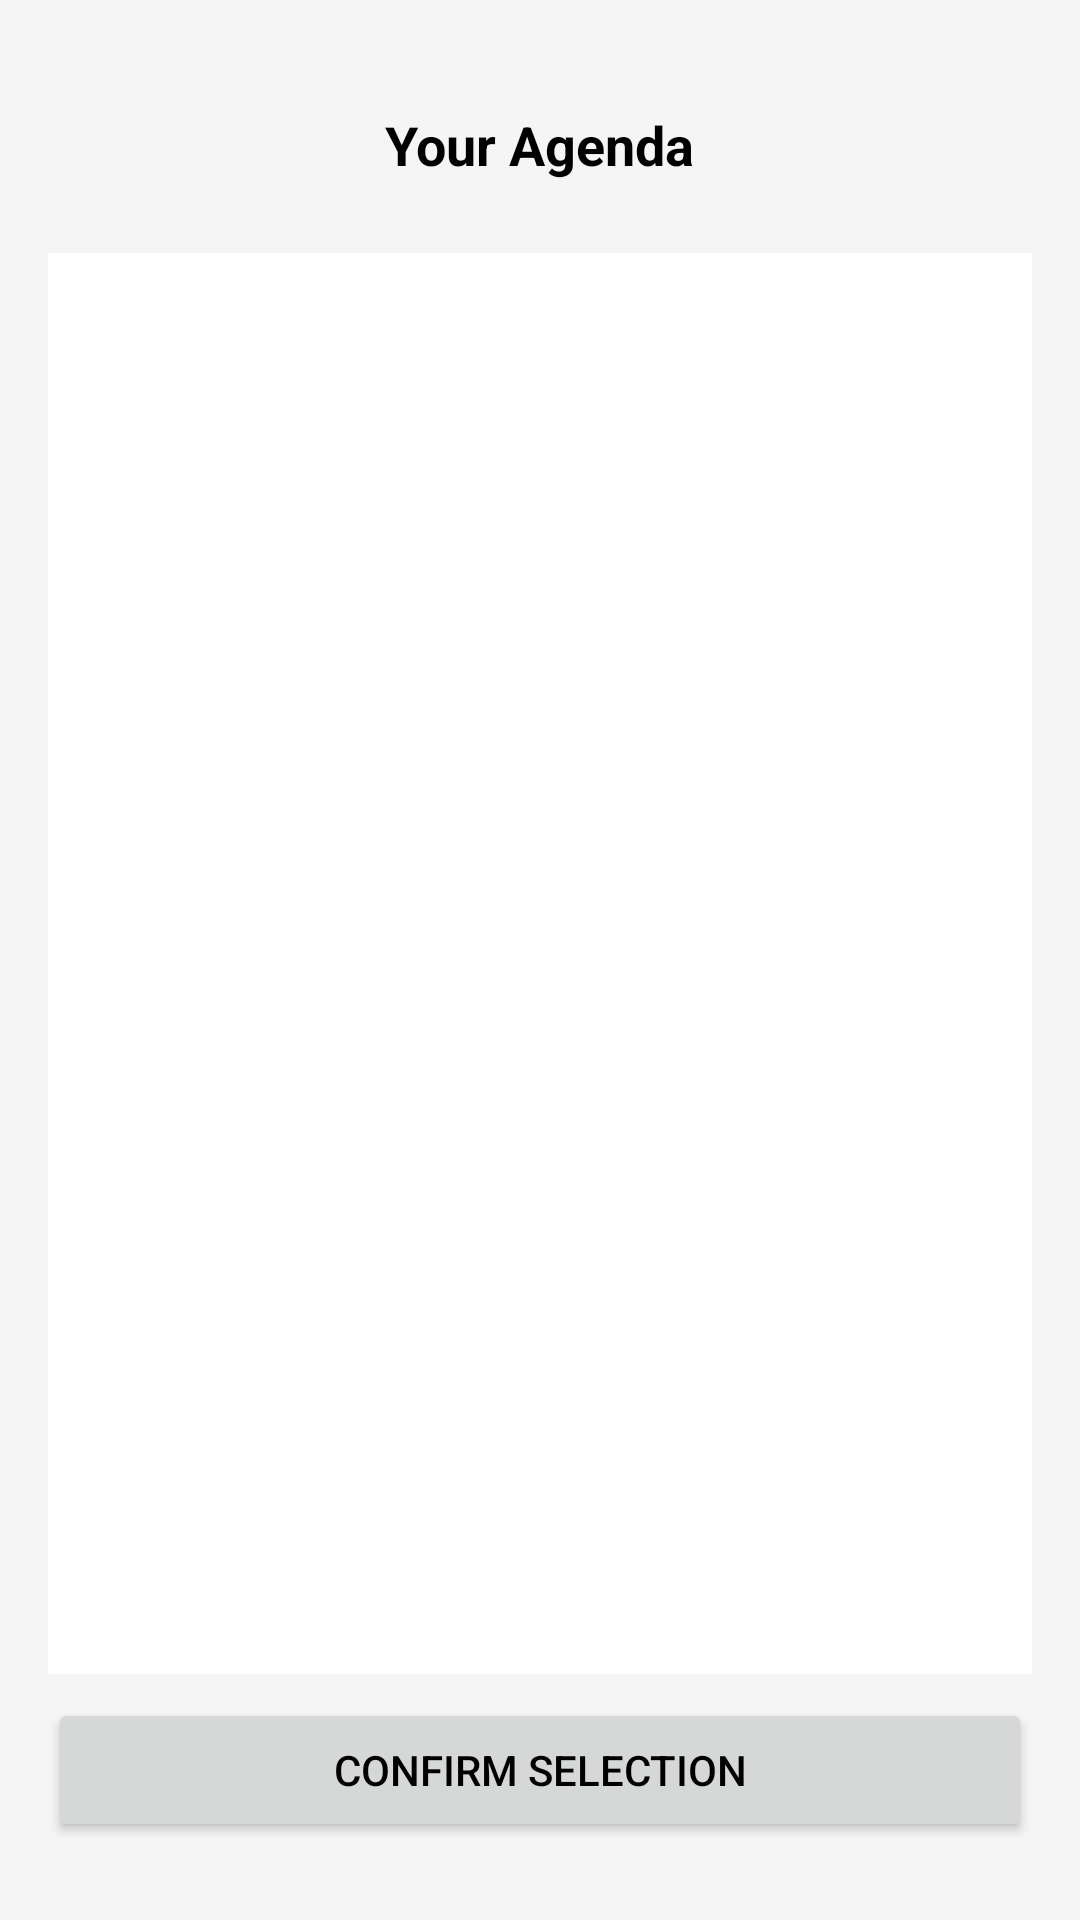

Here is an Android app screen rendered from its layout file. Give the layout XML and the strings, colors and styles it references.
<!-- AndroidManifest.xml: application theme Theme.EmergencyAndroidApp -->
<!-- res/layout/activity_agenda.xml -->
<RelativeLayout
    xmlns:android="http://schemas.android.com/apk/res/android"
    xmlns:tools="http://schemas.android.com/tools"
    android:id="@+id/rootLayout"
    android:background="@color/light_gray"
    android:layout_width="match_parent"
    android:layout_height="match_parent"
    android:padding="16dp">

    <FrameLayout
        android:id="@+id/agendaFrame"
        android:layout_width="match_parent"
        android:layout_height="wrap_content"
        android:layout_marginTop="8dp"
        android:paddingHorizontal="20dp"
        android:paddingVertical="12dp"
        android:background="@drawable/manage_contacts_background">

        <TextView
            android:id="@+id/agendaTitle"
            android:layout_width="wrap_content"
            android:layout_height="wrap_content"
            android:text="Your Agenda"
            android:textSize="18sp"
            android:textColor="#000"
            android:textStyle="bold"
            android:layout_gravity="center" />
    </FrameLayout>

    <ListView
        android:id="@+id/agendaListView"
        android:layout_width="match_parent"
        android:layout_height="match_parent"
        android:layout_below="@id/agendaFrame"
        android:layout_above="@id/buttonLayout"
        android:layout_marginTop="12dp"
        android:layout_marginBottom="8dp"
        android:background="@android:color/white"
        android:divider="@android:color/darker_gray"
        android:choiceMode="multipleChoice"
        android:dividerHeight="1dp"
        tools:ignore="NotSibling" />

    <LinearLayout
        android:id="@+id/buttonLayout"
        android:layout_width="match_parent"
        android:layout_height="wrap_content"
        android:layout_alignParentBottom="true"
        android:orientation="horizontal"
        android:gravity="center"
        android:layout_marginBottom="10dp">

        <Button
            android:id="@+id/confirmSelectionButton"
            android:layout_width="match_parent"
            android:layout_height="wrap_content"
            android:text="Confirm Selection" />
    </LinearLayout>
</RelativeLayout>
<!-- resources referenced by this layout -->
<resources>
  <color name="light_gray">#F5F5F5</color>
  <style name="Theme.EmergencyAndroidApp" parent="Theme.MaterialComponents.DayNight.NoActionBar">
          <item name="android:windowBackground">@color/background_light</item>
          <item name="colorPrimary">@color/red</item>
          <item name="colorPrimaryVariant">@color/dark_red</item>
          <item name="colorOnPrimary">@color/white</item>
          <item name="colorSecondary">@color/white</item>
          <item name="colorSecondaryVariant">@color/light_gray</item>
          <item name="colorOnSecondary">@color/red</item>
          <item name="android:statusBarColor">@color/dark_red</item>
          <item name="android:textColorPrimary">@color/black</item>
          <item name="android:textColorSecondary">@color/gray</item>
      </style>
  <color name="background_light">#FFFFFF</color>
  <color name="red">#FF0000</color>
  <color name="dark_red">#CC0000</color>
  <color name="white">#FFFFFF</color>
  <color name="black">#000000</color>
  <color name="gray">#BDBDBD</color>
</resources>
